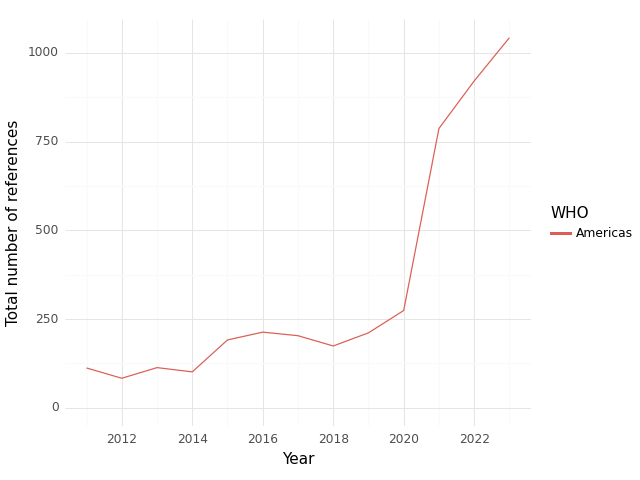

Source data for this figure (header and first rows):
, WHO, Year, intersection, climate, health, sum
0, Americas, 2011, 112.0, 1293, 2737, 4142
1, Americas, 2012, 83.0, 1383, 2790, 4256
2, Americas, 2013, 113.0, 1280, 3568, 4961
3, Americas, 2014, 101.0, 1513, 4965, 6579
4, Americas, 2015, 191.0, 1818, 6248, 8257
5, Americas, 2016, 213.0, 1971, 5661, 7845
6, Americas, 2017, 203.0, 1981, 5359, 7543
7, Americas, 2018, 174.0, 1864, 5030, 7068
8, Americas, 2019, 211.0, 2401, 4608, 7220
9, Americas, 2020, 274.0, 3179, 5512, 8965
10, Americas, 2021, 787.0, 5593, 12221, 18601
11, Americas, 2022, 921.0, 8409, 10638, 19968
12, Americas, 2023, 1043, 12819, 11815, 25677
